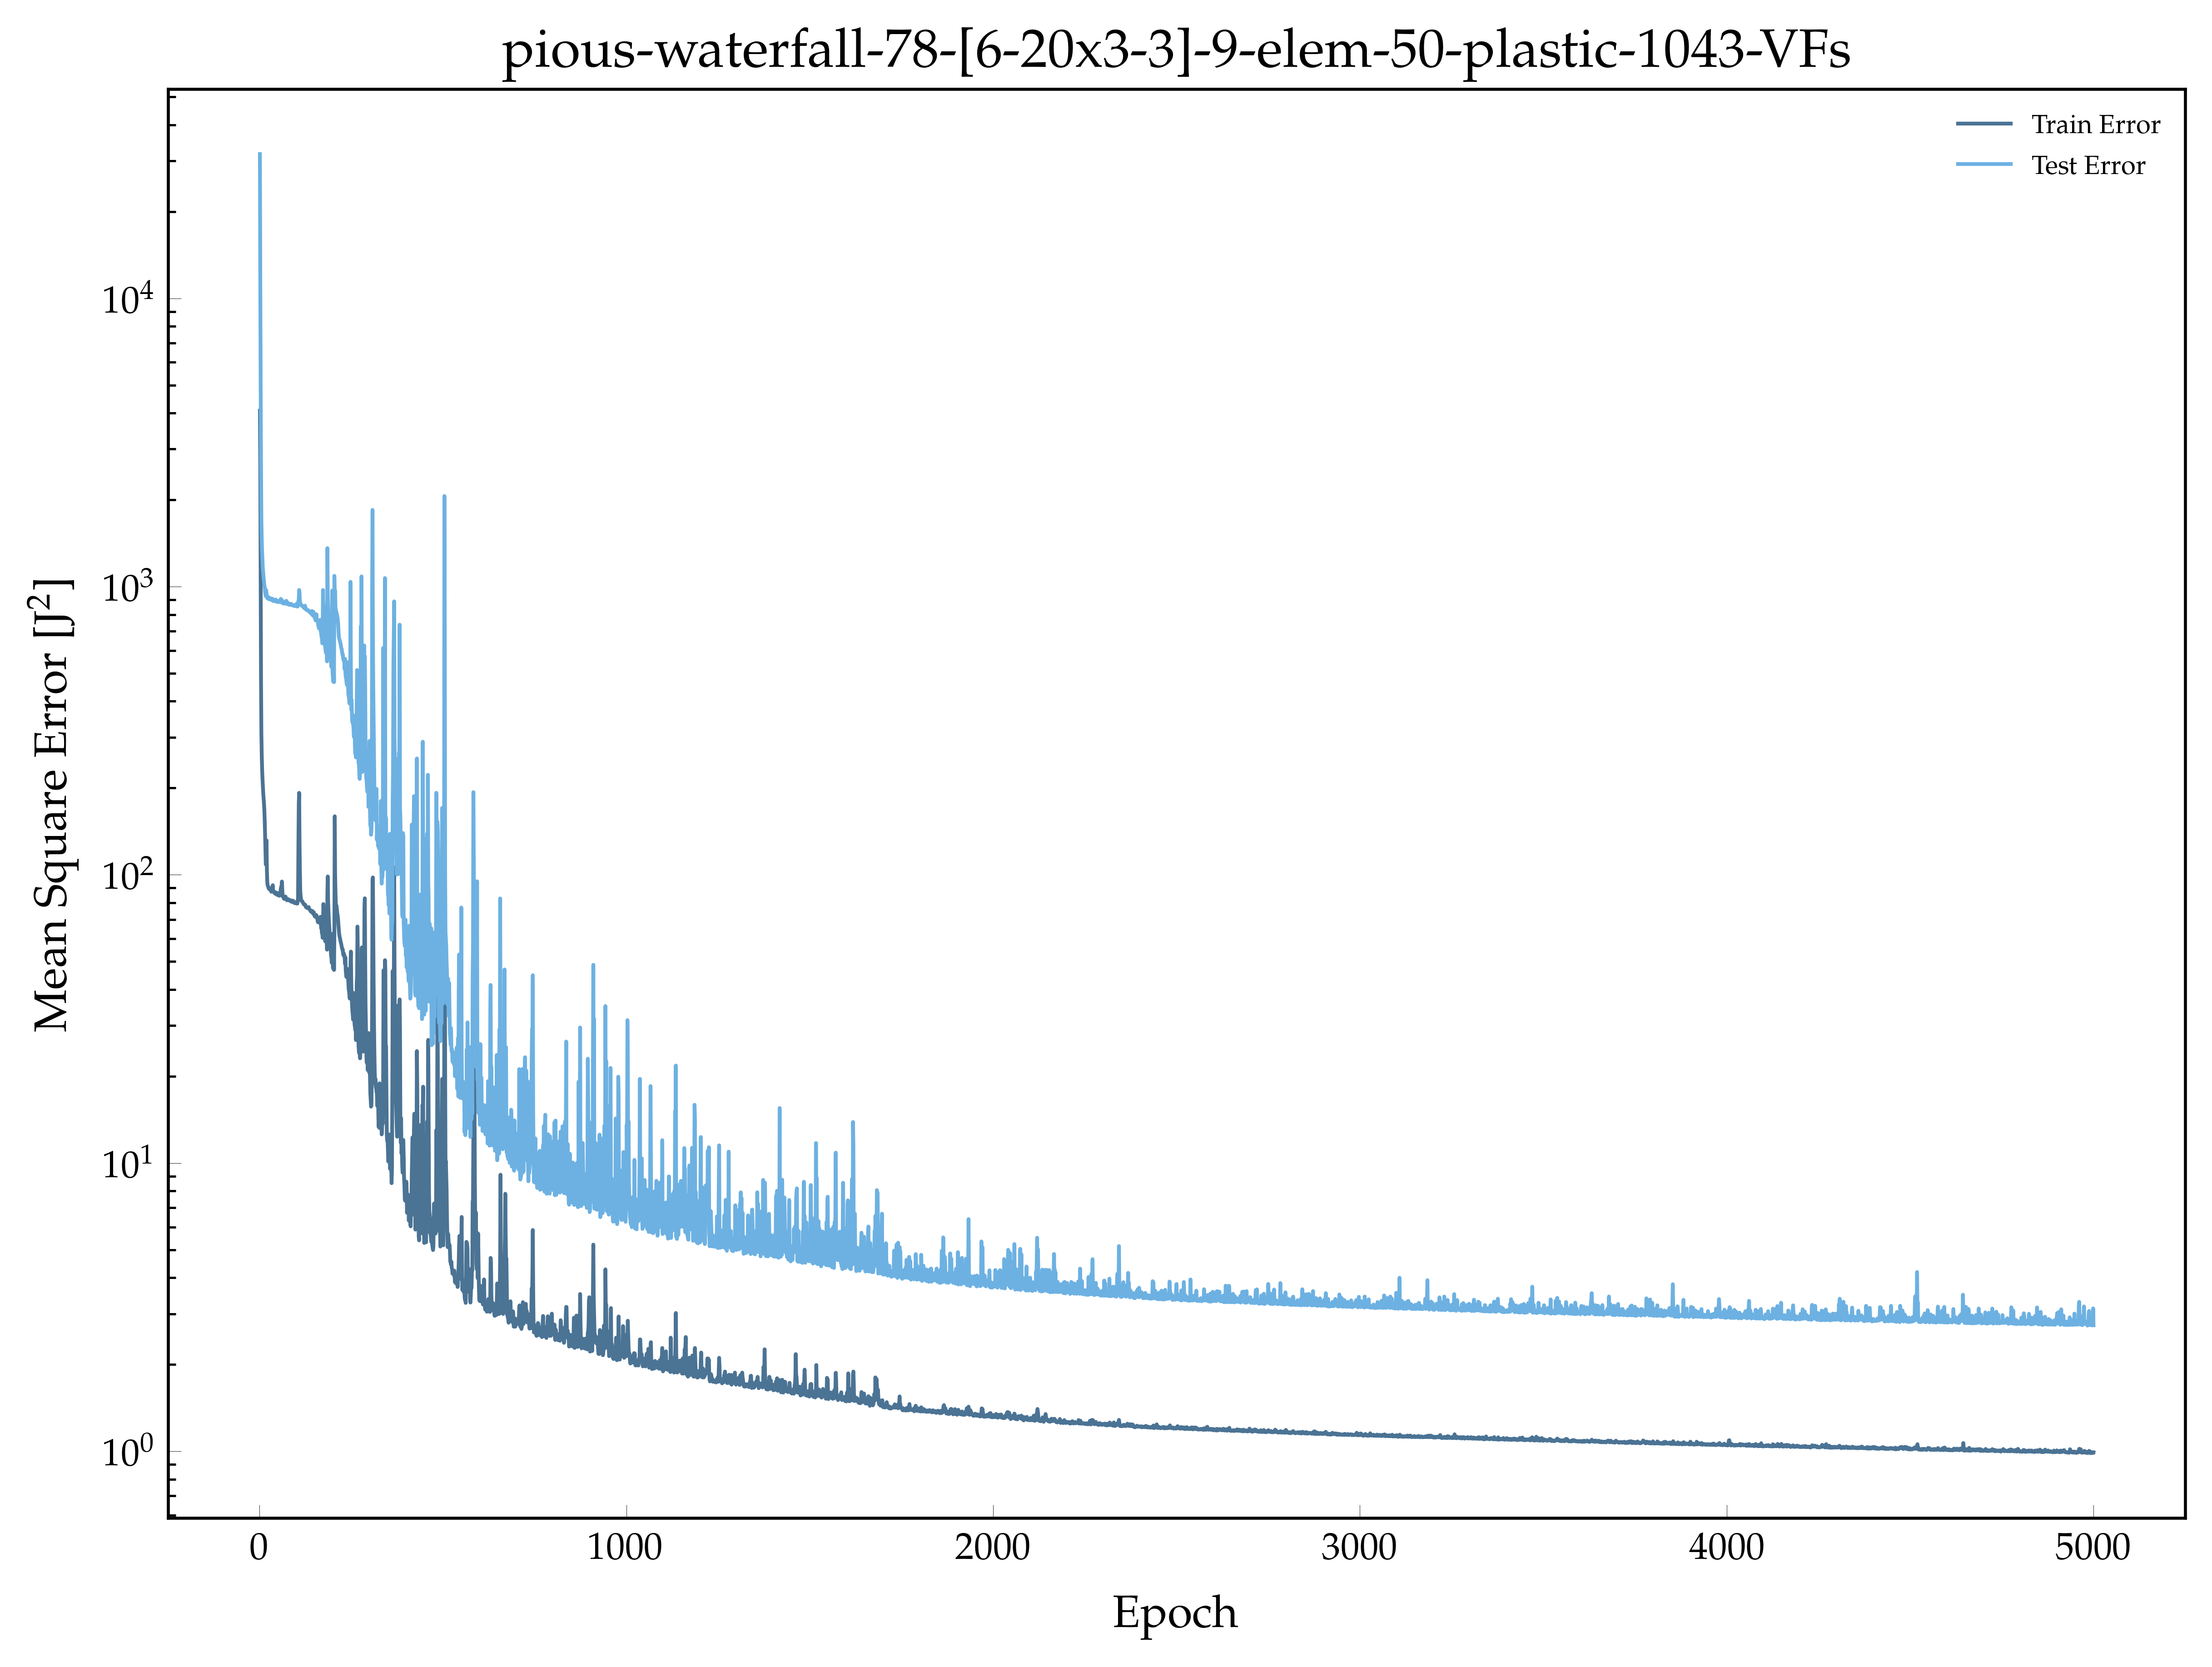

The data file committed next to this chart (first rows):
, epoch, loss, val_loss
0, 1.0, 4076, 31670
1, 2.0, 2685, 11826
2, 3.0, 1094, 5260
3, 4.0, 481.4, 2647
4, 5.0, 309.9, 1710
5, 6.0, 259.6, 1454
6, 7.0, 233.3, 1319
7, 8.0, 216, 1238
8, 9.0, 204, 1154
9, 10.0, 192.5, 1118
10, 11.0, 185, 1074
11, 12.0, 177.2, 1051
12, 13.0, 169.4, 1010
13, 14.0, 155.3, 999.3
14, 15.0, 139.9, 960.3
15, 16.0, 122.6, 942.9
16, 17.0, 108.6, 927.1
17, 18.0, 115.8, 972.8
18, 19.0, 131.7, 948.5
19, 20.0, 104.4, 923
20, 21.0, 94.99, 912.7
21, 22.0, 91.86, 910
22, 23.0, 91.42, 910.5
23, 24.0, 90.78, 906.4
24, 25.0, 89.57, 918.1
25, 26.0, 90.15, 905.5
26, 27.0, 89.79, 904.1
27, 28.0, 88.95, 902.7
28, 29.0, 88.62, 911.9
29, 30.0, 88.45, 901.8
30, 31.0, 88.38, 905.7
31, 32.0, 87.37, 902.7
32, 33.0, 87.42, 897.6
33, 34.0, 87.85, 898.7
34, 35.0, 89.52, 907.9
35, 36.0, 92.02, 902.3
36, 37.0, 87.34, 892.3
37, 38.0, 87.46, 893.1
38, 39.0, 87.45, 890.6
39, 40.0, 87.47, 894.1
40, 41.0, 86.84, 890.8
41, 42.0, 86.06, 889.9
42, 43.0, 86.29, 894.4
43, 44.0, 86.92, 902.1
44, 45.0, 86.3, 893.6
45, 46.0, 85.88, 888.1
46, 47.0, 85.32, 884.7
47, 48.0, 85.68, 893.2
48, 49.0, 86.4, 891.9
49, 50.0, 86.32, 886.2
50, 51.0, 85.03, 888
51, 52.0, 84.96, 887.6
52, 53.0, 84.65, 885.3
53, 54.0, 84.87, 884.4
54, 55.0, 84.74, 895.3
55, 56.0, 86.03, 891.1
56, 57.0, 87.13, 883.3
57, 58.0, 89.41, 906
58, 59.0, 90.8, 889.6
59, 60.0, 91.48, 884.5
... 4,940 more rows
